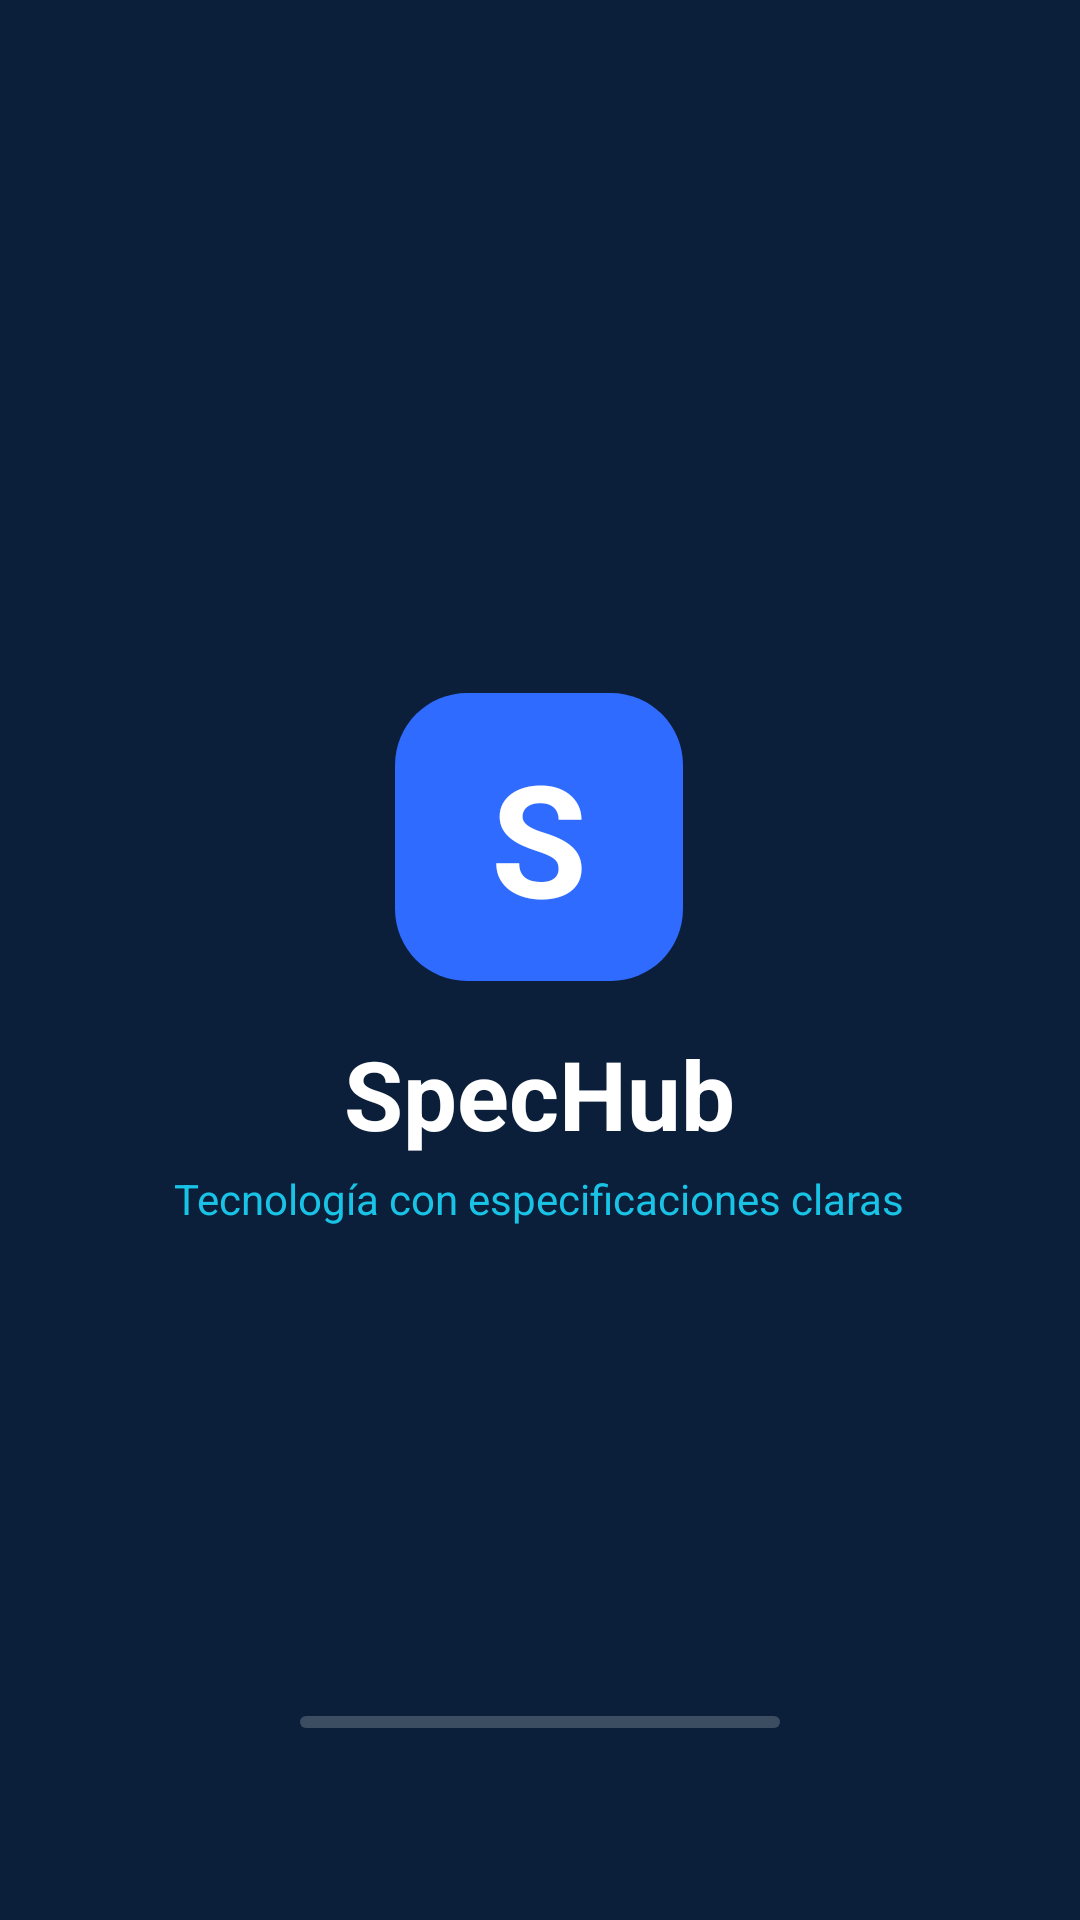

This screen was rendered from an Android layout file. Write that file and the resources it references.
<!-- AndroidManifest.xml: activity theme Theme.SpecHub.Splash -->
<!-- res/layout/activity_splash.xml -->
<?xml version="1.0" encoding="utf-8"?>
<FrameLayout xmlns:android="http://schemas.android.com/apk/res/android" xmlns:app="http://schemas.android.com/apk/res-auto"
    android:layout_width="match_parent" android:layout_height="match_parent" android:background="@color/azul_noche">
    <LinearLayout
        android:layout_width="wrap_content" android:layout_height="wrap_content" android:layout_gravity="center"
        android:gravity="center_horizontal" android:orientation="vertical">
        <TextView
            android:layout_width="96dp" android:layout_height="96dp" android:background="@drawable/bg_logo"
            android:gravity="center" android:text="@string/t_s" android:textColor="@color/white" android:textSize="52sp" android:textStyle="bold" />
        <TextView
            android:layout_width="wrap_content" android:layout_height="wrap_content" android:layout_marginTop="16dp"
            android:text="@string/t_spechub" android:textColor="@color/white" android:textSize="32sp" android:textStyle="bold" />
        <TextView
            android:layout_width="wrap_content" android:layout_height="wrap_content" android:layout_marginTop="4dp"
            android:text="@string/t_tecnologia_con_especificaciones_" android:textColor="@color/cian" android:textSize="14sp" />
    </LinearLayout>
    <com.google.android.material.progressindicator.LinearProgressIndicator
        android:layout_width="160dp" android:layout_height="wrap_content" android:layout_gravity="bottom|center_horizontal"
        android:layout_marginBottom="64dp" android:indeterminate="true"
        app:indicatorColor="@color/cian" app:trackColor="#33FFFFFF" />
</FrameLayout>
<!-- resources referenced by this layout -->
<resources>
  <color name="azul_noche">#0B1F3A</color>
  <color name="cian">#19C3E6</color>
  <color name="white">#FFFFFF</color>
  <!-- drawable bg_logo (drawable) -->
  <?xml version="1.0" encoding="utf-8"?>
  <shape xmlns:android="http://schemas.android.com/apk/res/android" android:shape="rectangle">
      <solid android:color="@color/azul_spechub" />
      <corners android:radius="24dp" />
  </shape>
  <string name="t_s">S</string>
  <string name="t_spechub">SpecHub</string>
  <string name="t_tecnologia_con_especificaciones_">Tecnología con especificaciones claras</string>
  <style name="Theme.SpecHub.Splash" parent="Theme.SpecHub">
          <item name="android:windowBackground">@color/azul_noche</item>
          <item name="android:navigationBarColor">@color/azul_noche</item>
      </style>
  <color name="azul_spechub">#2F6BFF</color>
  <style name="Theme.SpecHub" parent="Theme.Material3.Light.NoActionBar">
          <item name="colorPrimary">@color/azul_spechub</item>
          <item name="colorOnPrimary">@color/white</item>
          <item name="colorSecondary">@color/cian_oscuro</item>
          <item name="colorOnSecondary">@color/white</item>
          <item name="colorError">@color/rojo</item>
          <item name="android:windowBackground">@color/fondo</item>
          <item name="android:statusBarColor">@color/azul_noche</item>
          <item name="android:windowLightStatusBar">false</item>
          <item name="android:navigationBarColor">@color/white</item>
          <item name="android:textColorPrimary">@color/texto_principal</item>
      </style>
  <color name="cian_oscuro">#0E7C93</color>
  <color name="rojo">#E5484D</color>
  <color name="fondo">#F4F6FB</color>
  <color name="texto_principal">#0F1B2D</color>
</resources>
